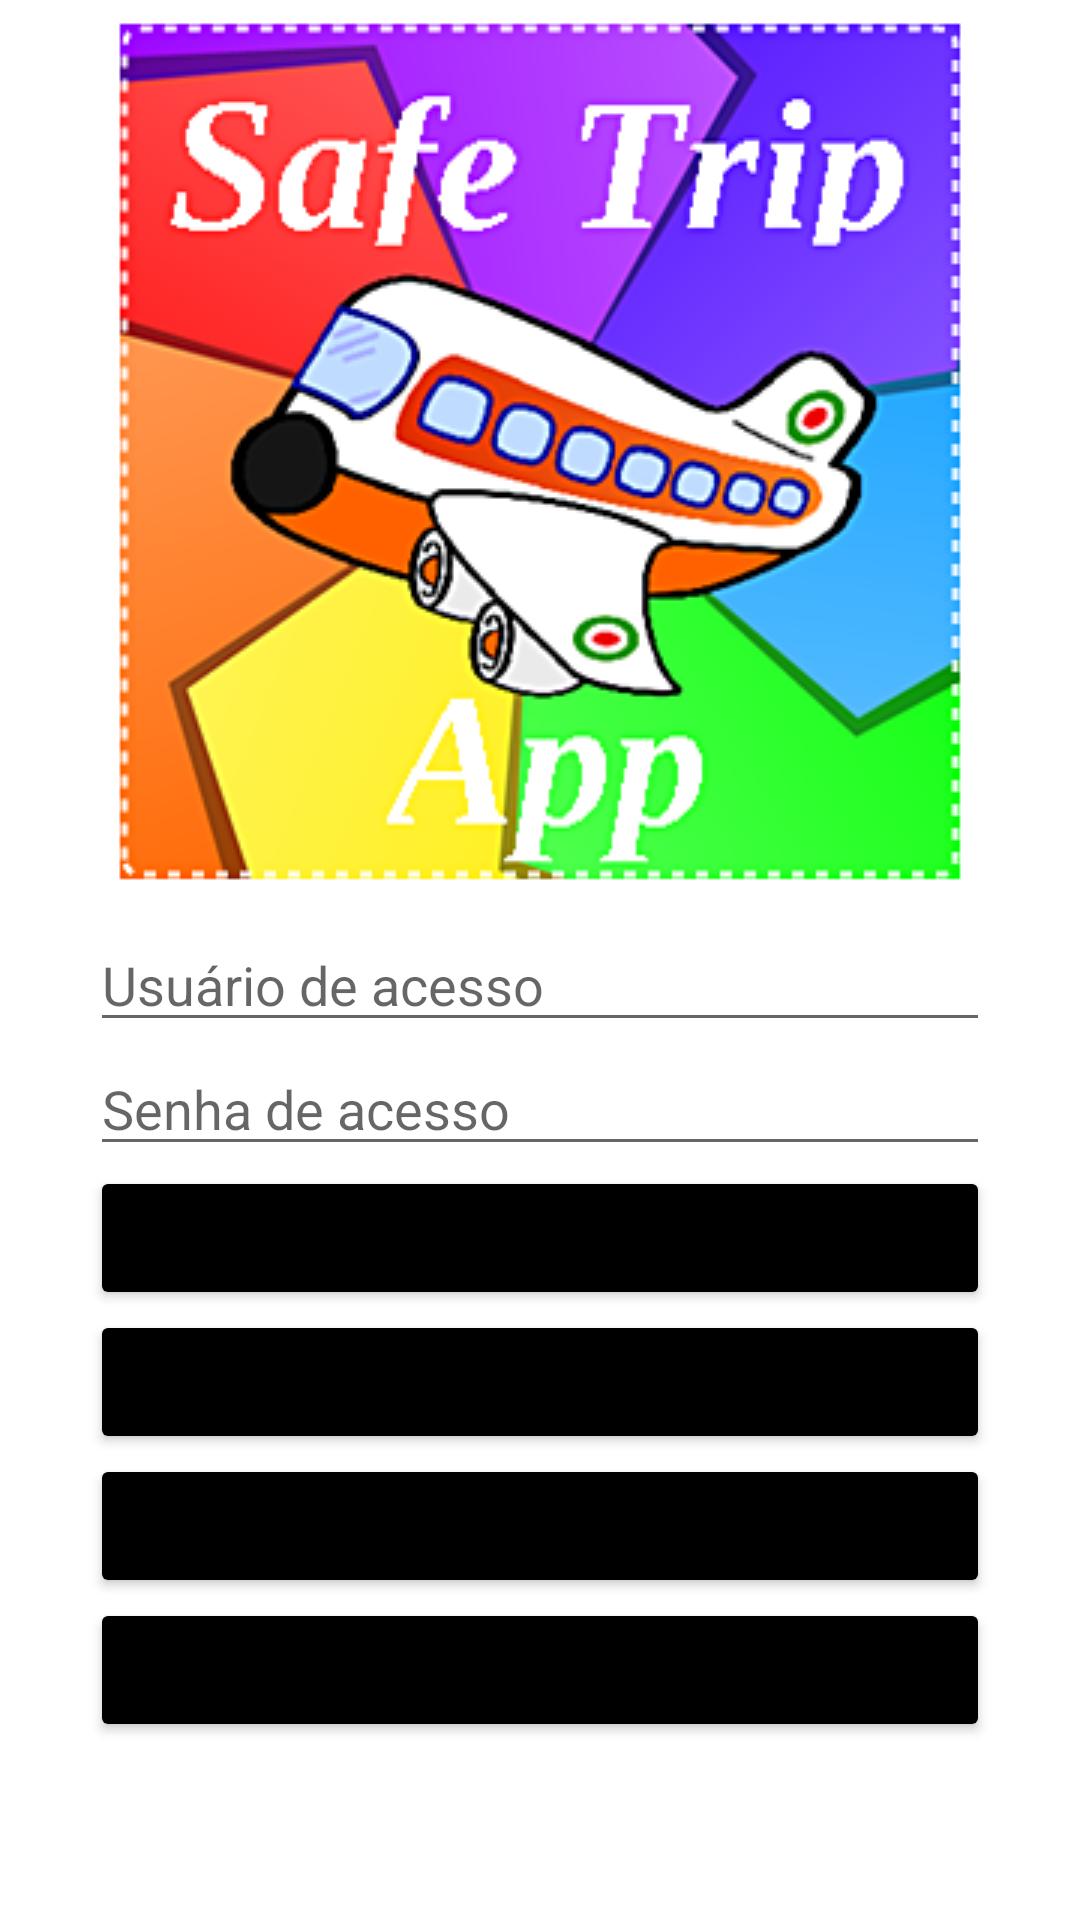

Android layout source for this screen:
<!-- AndroidManifest.xml: application theme Theme.AppViajem -->
<!-- res/layout/activity_1_login.xml -->
<?xml version="1.0" encoding="utf-8"?>
<LinearLayout

    xmlns:android="http://schemas.android.com/apk/res/android"

    android:layout_width="match_parent"
    android:layout_height="match_parent"
    android:orientation="vertical"
    android:id="@+id/linearCor"
    android:background="@color/white"
    >

    <ImageView
        android:id="@+id/imgCores"
        android:layout_marginTop="5dp"
        android:layout_width="match_parent"
        android:layout_height="wrap_content"
        android:src="@drawable/login"/>

    <LinearLayout
        android:layout_marginLeft="5dp"
        android:layout_marginRight="5dp"
        android:layout_marginTop="10dp"
        android:layout_width="match_parent"
        android:layout_height="match_parent"
        android:orientation="vertical"
        android:background="@color/white"
        android:id="@+id/linearCor2">

        <EditText
            android:id="@+id/edtUsuario"
            android:layout_width="300dp"
            android:layout_height="wrap_content"
            android:layout_marginLeft="25dp"
            android:hint="Usuário de acesso"
            />

        <EditText
            android:id="@+id/edtSenha"
            android:layout_width="300dp"
            android:layout_height="wrap_content"
            android:layout_marginLeft="25dp"
            android:hint="Senha de acesso"
            android:inputType="textPassword"
            />

        <LinearLayout
            android:id="@+id/linearCor3"
            android:layout_width="400dp"
            android:layout_height="wrap_content"
            android:orientation="vertical"
            android:background="@color/white">

            <Button
                android:id="@+id/btnEntrar"
                android:backgroundTint="@color/black"
                android:layout_width="300dp"
                android:layout_marginHorizontal="25dp"
                android:layout_height="wrap_content"
                android:text="ENTRAR"/>

            <Button
                android:id="@+id/btnGravar"
                android:backgroundTint="@color/black"
                android:layout_width="300dp"
                android:layout_marginHorizontal="25dp"
                android:layout_height="wrap_content"
                android:text="CADASTRAR"/>

            <Button
                android:id="@+id/btnAtualizar"
                android:backgroundTint="@color/black"
                android:layout_width="300dp"
                android:layout_marginHorizontal="25dp"
                android:layout_height="wrap_content"
                android:text="ATUALIZAR"/>

            <Button
                android:id="@+id/btnDeletar"
                android:backgroundTint="@color/black"
                android:layout_width="300dp"
                android:layout_marginHorizontal="25dp"
                android:layout_height="wrap_content"
                android:text="DELETAR"/>

        </LinearLayout>

    </LinearLayout>

</LinearLayout>
<!-- resources referenced by this layout -->
<resources>
  <color name="black">#FF000000</color>
  <color name="white">#FFFFFFFF</color>
  <!-- drawable login: png bitmap (drawable, 89320 bytes) -->
  <style name="Theme.AppViajem" parent="Theme.MaterialComponents.DayNight.DarkActionBar">
          
          <item name="colorPrimary">@color/purple_500</item>
          <item name="colorPrimaryVariant">@color/purple_700</item>
          <item name="colorOnPrimary">@color/white</item>
          
          <item name="colorSecondary">@color/teal_200</item>
          <item name="colorSecondaryVariant">@color/teal_700</item>
          <item name="colorOnSecondary">@color/black</item>
          
          <item name="android:statusBarColor" tools:targetApi="l">?attr/colorPrimaryVariant</item>
          
      </style>
  <color name="purple_500">#FF6200EE</color>
  <color name="purple_700">#FF3700B3</color>
  <color name="teal_200">#FF03DAC5</color>
  <color name="teal_700">#FF018786</color>
</resources>
